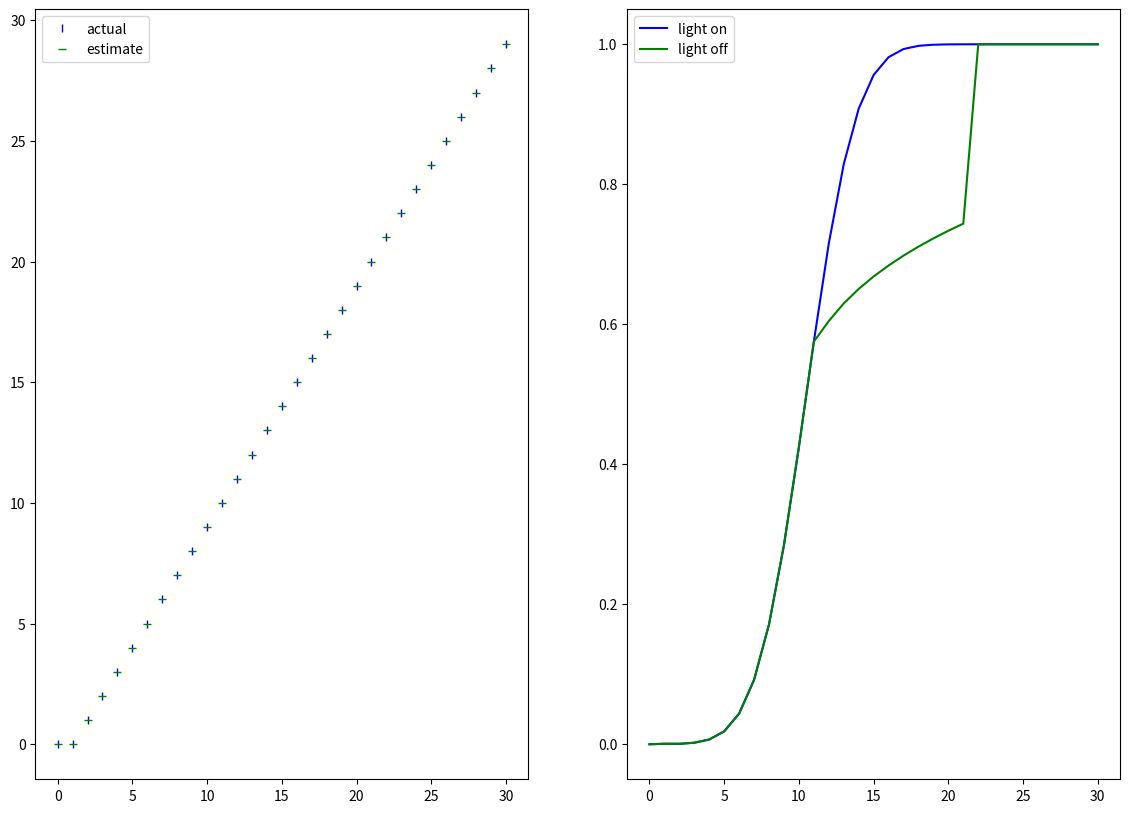

Source code (Python):
import numpy as np
import matplotlib.pyplot as plt

np.set_printoptions(precision=2)

n = 80
space = np.arange(-n, n + 1)
n_space = len(space)
shift = int((n_space + 1) / 2)
cell_pref_t = 10 + shift
# enter light off position
light_off = 12
# enter light on position
light_on = 21
# number of positions(spaces) target will assume
n_tpos = 31
# prediction variance
prbT_gT_var = 25
# observation variance
prbV_gT_on_var = 9

# Conditional T(t) given T(t-1), A(t-1) = 0
profileT_gT_A0 = np.exp(-.5 * (space ** 2 / prbT_gT_var))
profileT_gT_A0 = profileT_gT_A0 / np.sum(profileT_gT_A0)
profileT_gT_A0 = np.roll(profileT_gT_A0, shift + 1)
prbT_gT_A0 = np.zeros((n_space, n_space))
for i in range(n_space):
    prbT_gT_A0[:, i] = profileT_gT_A0
    profileT_gT_A0 = np.roll(profileT_gT_A0, 1)

# Conditional V(t) given T(t) when light is off
prbV_gT_off = np.ones(n_space) / n_space
# Conditional V(t) given T(t) when light is on
profileV_gT_on = np.exp(-.5 * (space ** 2 / prbV_gT_on_var))
profileV_gT_on = profileV_gT_on / np.sum(profileV_gT_on)
profileV_gT_on = np.roll(profileV_gT_on, shift)
prbV_gT_on = np.zeros((n_space, n_space))
for i in range(n_space):
    prbV_gT_on[:, i] = profileV_gT_on
    profileV_gT_on = np.roll(profileV_gT_on, 1)


def track_light(turn_off):
    # target that is always on
    T_pos_actual = np.zeros(n_tpos)
    T_pos_estimate = np.zeros(n_tpos)
    pbn_cell = np.zeros(n_tpos)
    # initial T position
    T_pos = 0
    # initial posterior P(T(t-1)|V(t-1))
    prbT_gV = np.ones(n_space) / n_space
    for t in range(1, n_tpos):
        # prior of T, prediction
        prbT_prior = prbT_gT_A0.dot(prbT_gV)
        # likelihood of V given T of current position, P(V(t)|T(t))
        if turn_off and (light_off <= t <= light_on):
            prbV_gT = prbV_gT_off
        else:
            prbV_gT = prbV_gT_on[:, T_pos + shift]
        # evidence of V, P(V)
        prbV = prbV_gT.dot(prbT_prior)
        # estimate or current posterior, P(T(t)|V(t))
        prbT_gV = (prbV_gT / prbV) * prbT_prior
        # T estimate
        T_est = np.argmax(prbT_gV)
        T_est = T_est - shift
        # calc PBN response
        prbT_gV_cell_shift = np.roll(prbT_gV, -cell_pref_t)
        pbn_cell[t] = np.sum(prbT_gV_cell_shift[:int(n_space / 2 - 1)])
        # record for later
        T_pos_actual[t] = T_pos
        T_pos_estimate[t] = T_est
        T_pos += 1

    return T_pos_actual, T_pos_estimate, pbn_cell


pos_actual_on, pos_estimate_on, pbn_cell_on = track_light(False)
pos_actual_off, pos_estimate_off, pbn_cell_off = track_light(True)

plt.figure(figsize=(14, 10))

ax1 = plt.subplot(121)
ax1.plot(pos_actual_on, 'b|', label='actual')
ax1.plot(pos_estimate_on, 'g_', label='estimate')
ax1.legend()

ax2 = plt.subplot(122)
ax2.plot(pbn_cell_on, 'b', label='light on')
ax2.plot(pbn_cell_off, 'g', label='light off')
ax2.legend()

plt.show()
